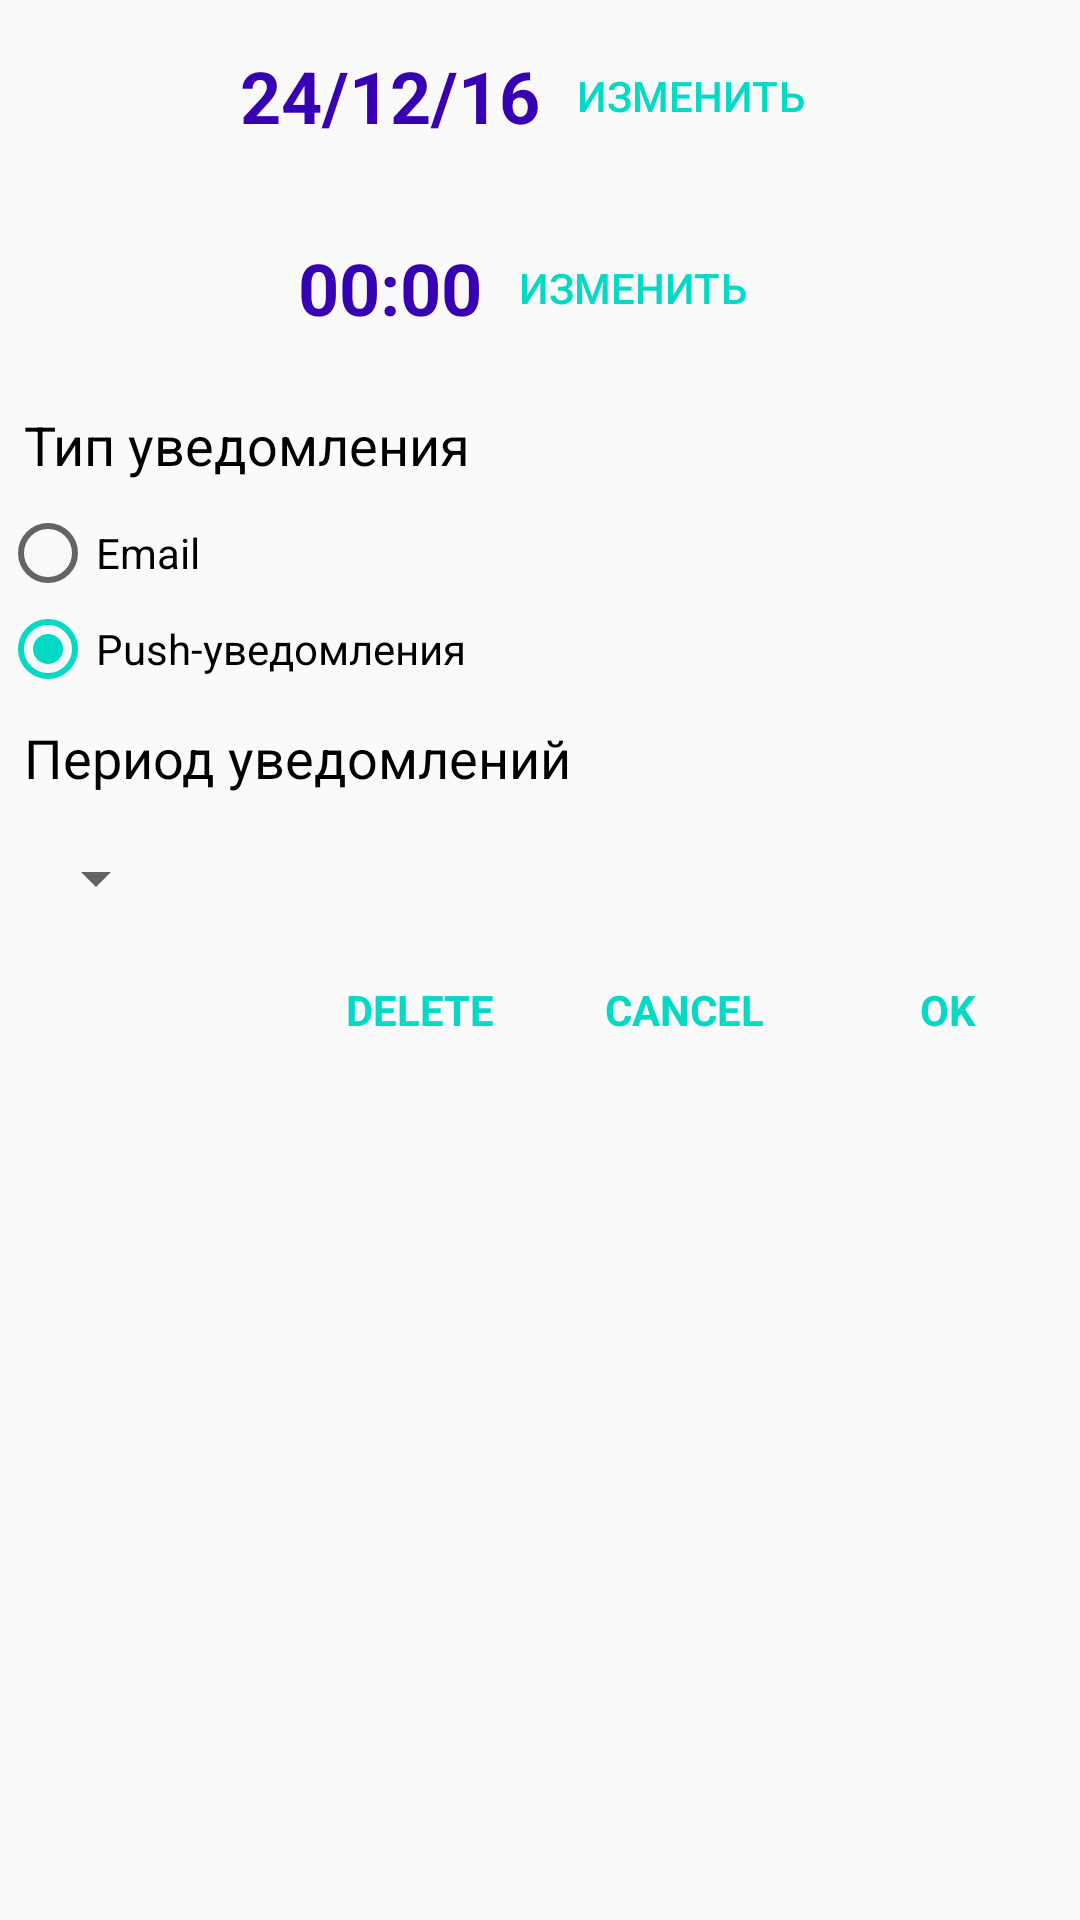

Android layout source for this screen:
<!-- AndroidManifest.xml: application theme AppTheme -->
<!-- res/layout/dialog_notification.xml -->
<?xml version="1.0" encoding="utf-8"?>
<LinearLayout xmlns:android="http://schemas.android.com/apk/res/android"
    android:orientation="vertical" android:layout_width="match_parent"
    android:layout_height="match_parent">

    <LinearLayout
        android:layout_width="wrap_content"
        android:layout_height="wrap_content"
        android:orientation="horizontal"
        android:layout_gravity="center"
        android:layout_margin="8dp">

        <TextView
            android:id="@+id/dateTextView"
            android:layout_width="wrap_content"
            android:layout_height="wrap_content"
            android:text="24/12/16"
            android:enabled="false"
            android:layout_gravity="center"
            android:textColor="@color/colorPrimaryDark"
            android:textSize="24sp"
            android:textStyle="normal|bold" />
        <Button
            android:id="@+id/dateButton"
            android:layout_height="wrap_content"
            android:layout_width="wrap_content"
            style="@style/Widget.AppCompat.Button.ButtonBar.AlertDialog"
            android:text="изменить" />

    </LinearLayout>

    <LinearLayout
        android:layout_width="wrap_content"
        android:layout_height="wrap_content"
        android:orientation="horizontal"
        android:layout_gravity="center"
        android:layout_margin="8dp">

        <TextView
            android:id="@+id/timeTextView"
            android:layout_width="wrap_content"
            android:layout_height="wrap_content"
            android:text="00:00"
            android:enabled="false"
            android:layout_gravity="center"
            android:textColor="@color/colorPrimaryDark"
            android:textSize="24sp"
            android:textStyle="normal|bold" />
        <Button
            android:id="@+id/timeButton"
            android:layout_width="wrap_content"
            android:layout_height="wrap_content"
            style="@style/Widget.AppCompat.Button.ButtonBar.AlertDialog"
            android:text="изменить" />

    </LinearLayout>

    <TextView
        android:layout_margin="8dp"
        android:layout_width="wrap_content"
        android:layout_height="wrap_content"
        android:text="Тип уведомления"
        android:textSize="18sp"
        android:textColor="@android:color/black" />

    <RadioGroup
        android:layout_width="wrap_content"
        android:layout_height="wrap_content">
        <RadioButton
            android:id="@+id/emailRadioButton"
            android:layout_width="wrap_content"
            android:layout_height="wrap_content"
            android:text="Email"/>
        <RadioButton
            android:id="@+id/systemRadioButton"
            android:layout_width="wrap_content"
            android:layout_height="wrap_content"
            android:text="Push-уведомления"
            android:checked="true"/>
    </RadioGroup>

    <TextView
        android:layout_margin="8dp"
        android:layout_width="wrap_content"
        android:layout_height="wrap_content"
        android:text="Период уведомлений "
        android:textSize="18sp"
        android:textColor="@android:color/black" />

    <Spinner
        android:id="@+id/frequencySpinner"
        android:layout_width="wrap_content"
        android:layout_height="wrap_content"
        android:layout_margin="8dp" >

    </Spinner>

    <LinearLayout
        android:layout_width="wrap_content"
        android:layout_height="wrap_content"
        android:orientation="horizontal"
        android:layout_gravity="end">

        <Button
            android:id="@+id/deleteButton"
            android:layout_width="wrap_content"
            android:layout_height="wrap_content"
            style="@style/Widget.AppCompat.ButtonBar.AlertDialog"
            android:textColor="@color/colorAccent"
            android:text="DELETE"
            android:textStyle="normal|bold" />

        <Button
            android:id="@+id/cancelButton"
            android:layout_width="wrap_content"
            android:layout_height="wrap_content"
            style="@style/Widget.AppCompat.ButtonBar.AlertDialog"
            android:textColor="@color/colorAccent"
            android:text="CANCEL"
            android:textStyle="normal|bold" />

        <Button
            android:id="@+id/okButton"
            android:layout_width="wrap_content"
            android:layout_height="wrap_content"
            style="@style/Widget.AppCompat.ButtonBar.AlertDialog"
            android:textColor="@color/colorAccent"
            android:text="OK"
            android:textStyle="normal|bold" />

    </LinearLayout>

</LinearLayout>
<!-- resources referenced by this layout -->
<resources>
  <style name="AppTheme" parent="Theme.AppCompat.Light.NoActionBar">
          
          <item name="colorPrimary">@color/colorPrimary</item>
          <item name="colorPrimaryDark">@color/colorPrimaryDark</item>
          <item name="colorAccent">@color/colorAccent</item>
          <item name="android:windowNoTitle">true</item>
  
      </style>
  <!-- not gathered from this repository: default colours our renderer supplied (Android Studio template values) -->
  <color name="colorPrimary">#FF6200EE</color>
  <color name="colorPrimaryDark">#FF3700B3</color>
  <color name="colorAccent">#FF03DAC5</color>
</resources>
